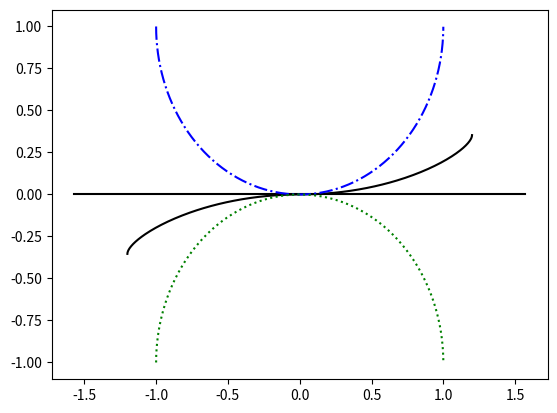

Write Python code to recreate this figure. (Note: this script raises an exception after producing the figure.)
from pylab import *
from matplotlib.patches import Ellipse

clf()

ax = axes()
dt = 0.01
t = arange(-(pi/2)/dt, (pi/2)/dt)*dt

plot(1.2*sin(t), 0.5*sin(t/2)*abs(sin(t)), label="$\\gamma(t)$", color='black') #Possible curvesn
plot(t, t*0, color='black')
plot(sin(t),1-cos(t), label='$\\tau^+(t)$', color='blue',ls='-.') #Bounding curves
plot(sin(t),-1+cos(t), label='$\\tau^-(t)$', color='green', ls=':')

rad = Ellipse( (0.0, 0.0), pi, pi, 0.0, fill=True, edgecolor="lightblue", facecolor="lightblue" )
ax.add_patch(rad)

#Forbidden zones
upper_fz = Ellipse( (0.0, 1.0), 2, 2, 0.0, fill=True, edgecolor="orange", facecolor="orange" )
lower_fz = Ellipse( (0.0, -1.0), 2, 2, 0.0, fill=True, edgecolor="orange", facecolor="orange" )
ax.add_patch( upper_fz )
ax.add_patch( lower_fz )

text(0,-1.2,"Forbidden zone",horizontalalignment='center')
text(0,1.2,"Forbidden zone",horizontalalignment='center')

arrow(0,-0.5,0,0.45, width=0.015) #Radii of forbidden regions
arrow(0,-0.5,0,-0.45, width=0.015)
text(0.05,-0.65, "$R=\kappa_m^{-1}$")
arrow(0,0.5,0,0.45, width=0.015)
arrow(0,0.5,0,-0.45, width=0.015)
text(0.05,0.5, "$R=\kappa_m^{-1}$")

legend()

#Plot point p_i
ax.plot([0,], [0,], "go-")
text(0.1,0.05, "$p_{i}$", horizontalalignment="center")

xticks([-1,0,1], ["$-1/\kappa_m$","$p_{i,x}$", "$1/\kappa_m$"])
yticks([-1,0,1], ["$-1/\kappa_m$","$p_{i,y}$", "$1/\kappa_m$"])


title("Forbidden regions")

L = 2.25
ax.set_xlim(-L,L)
ax.set_ylim(-L,L)


savefig("forbidden_zone.eps")
#show()

#Noisy forbidden zone
clf()

def circle_intersection(error, height):
    t = ((arange(1000)-500)/500.0)*(pi/2-error/2)
    x_offset = cos(pi-error)
    xy = array( [cos(t)+x_offset, sin(t)]).transpose()
    xy[0] = [xy[1,0], 0]
    xy[:,0] -= xy[1,0]
    h = xy[1,1]
    xy[:,1] -= h
    if height < 0:
        xy[:,1] *= -1
    rad1 = Polygon(xy, edgecolor="orange", facecolor="orange" )

    t = ((arange(1000)-500)/500.0)*(pi/2-error/2)+pi
    x_offset = cos(pi-error)
    xy = array( [cos(t)+x_offset, sin(t)]).transpose()
    xy[0] = [xy[1,0], 0]
    xy[:,0] -= xy[1,0]
    xy[:,1] -= h
    if height < 0:
        xy[:,1] *= -1
    rad2 = Polygon(xy, edgecolor="orange", facecolor="orange" )

    return rad1, rad2

ax = axes()
dt = 0.01
t = arange(-(pi/2)/dt, (pi/2)/dt)*dt

plot(1.2*sin(t), 0.5*sin(t/2)*abs(sin(t))+0.2*t, label="$\\gamma(t)$", color='black') #Possible curvesn
plot(t, t*0, color='black')

#Allowed region
rad = Ellipse( (0.0, 0.0), 1.2, 1.2, 0.0, fill=True, edgecolor="lightblue", facecolor="lightblue" )
ax.add_patch(rad)

#Forbidden zones
ax.add_patch(circle_intersection(pi/5, 1)[0]) #Upper
ax.add_patch(circle_intersection(pi/5, 1)[1])

ax.add_patch(circle_intersection(pi/5, -1)[0]) #Lower
ax.add_patch(circle_intersection(pi/5, -1)[1])

L = 2.25
ax.set_xlim(-L,L)
ax.set_ylim(-L,L)

text(0,-1.2,"Forbidden zone",horizontalalignment='center')
text(0,1.2,"Forbidden zone",horizontalalignment='center')

savefig("forbidden_zone_noisy.eps")
